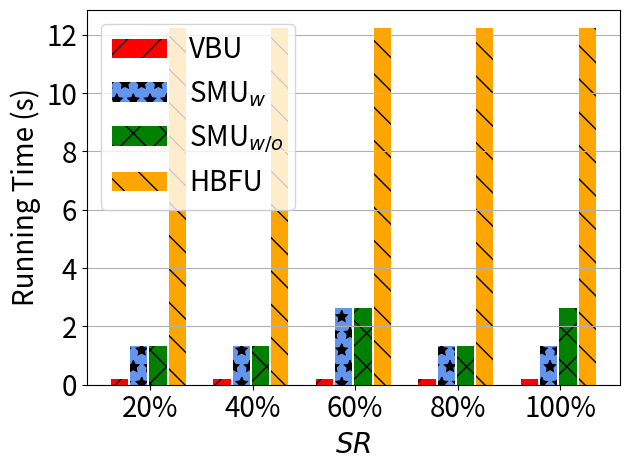

Python code for this plot:
import matplotlib.pyplot as plt
import numpy as np

# [redacted]
labels = ['20%', '40%', '60%', '80%', '100%']
unl_fr = [10*10*0.22 *5, 10*10*0.22*5, 10*10*0.22*5 , 10*10*0.22 *5, 10*10*0.22 *5  ]

unl_hess_r = [338*20/6000*0.22*5 +2.2*5 , 338*20/6000*0.22*5 +2.2*5 , 338*20/6000*0.22*5 +2.2 *5, 338*20/6000*0.22*5 +2.2*5, 338*20/6000*0.22*5 +2.2 *5]
unl_br = [52*20/6000*0.22 *5          , 52*20/6000*0.22   *5    , 52*20/6000*0.22  *5     , 52*20/6000*0.22*5,       52*20/6000*0.22*5]


unl_vib = [180*20/6000*0.22    *2 *5    , 180*20/6000*0.22  *2 *5   , 360*20/6000*0.22  *2  *5 , 180*20/6000*0.22*2*5,     180*20/6000*0.22*2*5]
unl_self_r = [180*20/6000*0.22  *2  *5  , 180*20/6000*0.22  *2  *5  , 360*20/6000*0.22  *2 *5   , 180*20/6000*0.22*2*5,      360*20/6000*0.22*2*5]


x = np.arange(len(labels))  # the label locations
width = 0.6  # the width of the bars
# no_noise = np.around(no_noise,0)
# samping = np.around(samping,0)
# ldp = np.around(ldp,0)


plt.figure()
#plt.subplots(figsize=(8, 5.3))
#plt.bar(x - width / 2 - width / 8 + width / 8, unl_fr, width=0.168, label='Retrain', color='dodgerblue', hatch='/')
plt.bar(x - width / 2 - width / 8 + width / 8 , unl_br,   width=0.168, label='VBU', color='r', hatch='/')
plt.bar(x - width / 8 - width / 16, unl_vib, width=0.168, label='SMU$_{w}$', color='cornflowerblue', hatch='*')
plt.bar(x + width / 8, unl_self_r, width=0.168, label='SMU$_{w/o}$', color='g', hatch='x')
plt.bar(x + width / 2 - width / 8 + width / 16, unl_hess_r, width=0.168, label='HBFU', color='orange', hatch='\\')


# plt.bar(x - width / 2.5 ,  unl_br, width=width/3, label='VBU', color='orange', hatch='\\')
# plt.bar(x,unl_self_r, width=width/3, label='RFU-SS', color='g', hatch='x')
# plt.bar(x + width / 2.5,  unl_hess_r, width=width/3, label='HBU', color='tomato', hatch='-')


# Add some text for labels, title and custom x-axis tick labels, etc.
plt.ylabel('Running Time (s)', fontsize=20)
# ax.set_title('Performance of Different Users n')
plt.xticks(x, labels, fontsize=20)
# ax.set_xticklabels(labels,fontsize=15)
plt.grid(axis='y')
my_y_ticks = np.arange(0, 13.1, 2)
plt.yticks(my_y_ticks, fontsize=20)
# ax.set_yticklabels(my_y_ticks,fontsize=15)

plt.legend(loc='upper left', fontsize=20)
plt.xlabel('$\it{SR}$', fontsize=20)
# ax.bar_label(rects1, padding=1)
# ax.bar_label(rects2, padding=3)
# ax.bar_label(rects3, padding=3)

plt.tight_layout()

plt.rcParams['figure.figsize'] = (2.0, 1)
plt.rcParams['image.interpolation'] = 'nearest'
plt.rcParams['figure.subplot.left'] = 0.11
plt.rcParams['figure.subplot.bottom'] = 0.08
plt.rcParams['figure.subplot.right'] = 0.977
plt.rcParams['figure.subplot.top'] = 0.969
plt.savefig('mnist_rt_epsilon_bar.png', dpi=200)
plt.show()
